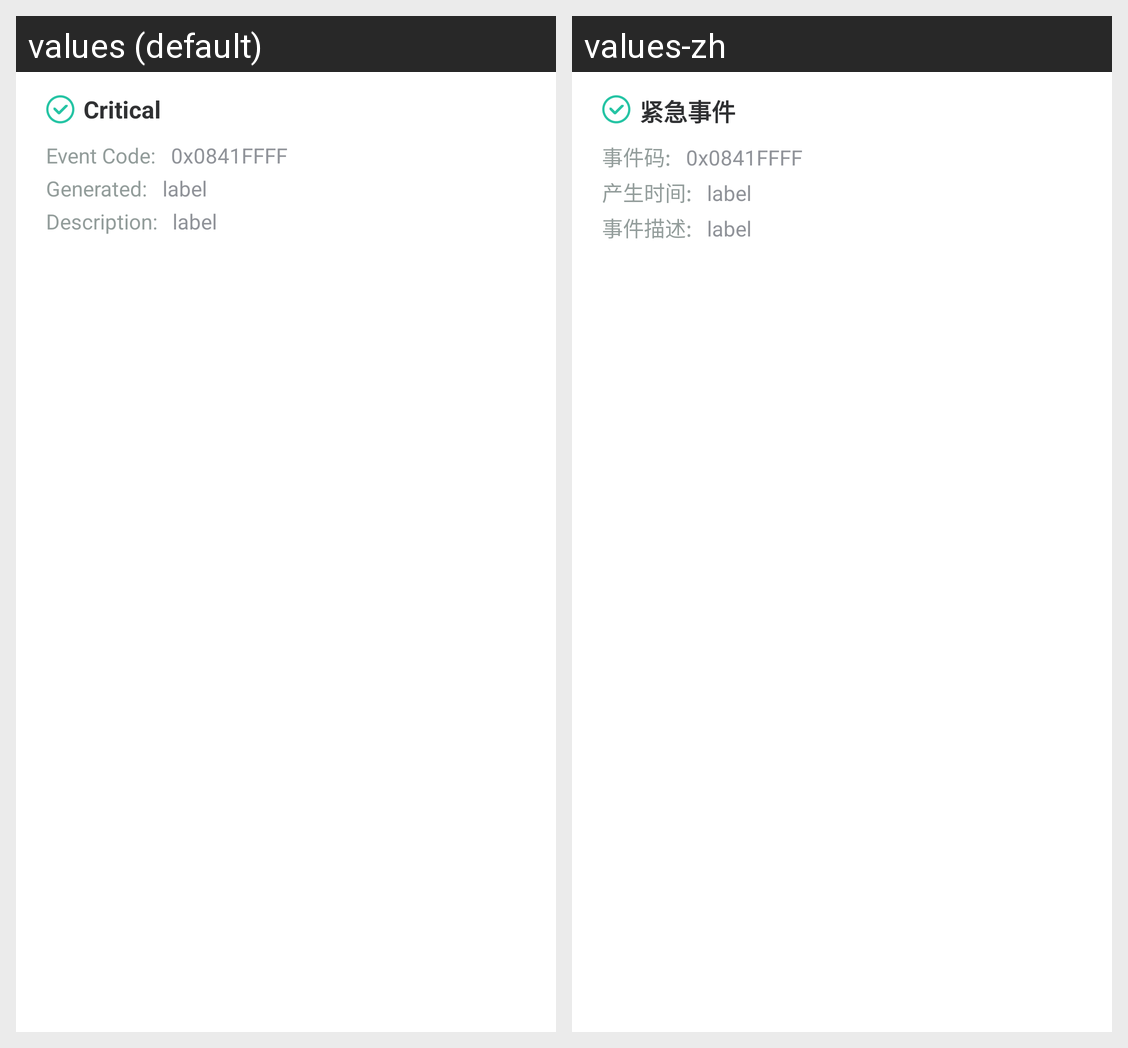

Translations of the strings shown on this Android screen, per locale in the grid:
Android screen res/layout/list_health_event_item.xml rendered under 2 locales, left to right: values (default), values-zh. Device: Nexus 5 (rendered at 1080×1920; each locale shown at half size, 540×960, under a caption strip naming it); theme AppTheme.
Strings drawn on this screen, with the default value and each locale's value (text and hints the layout hard-codes, and strings that could not be matched under every locale, appear in the picture but are not listed):

he_filter_critical
  values: Critical
  values-zh: 紧急事件

he_label_event_code
  values: Event Code:
  values-zh: 事件码:

he_label_event_on
  values: Generated:
  values-zh: 产生时间:

label_default_txt
  values: label
  values-zh: label

he_label_event_desc
  values: Description:
  values-zh: 事件描述:
